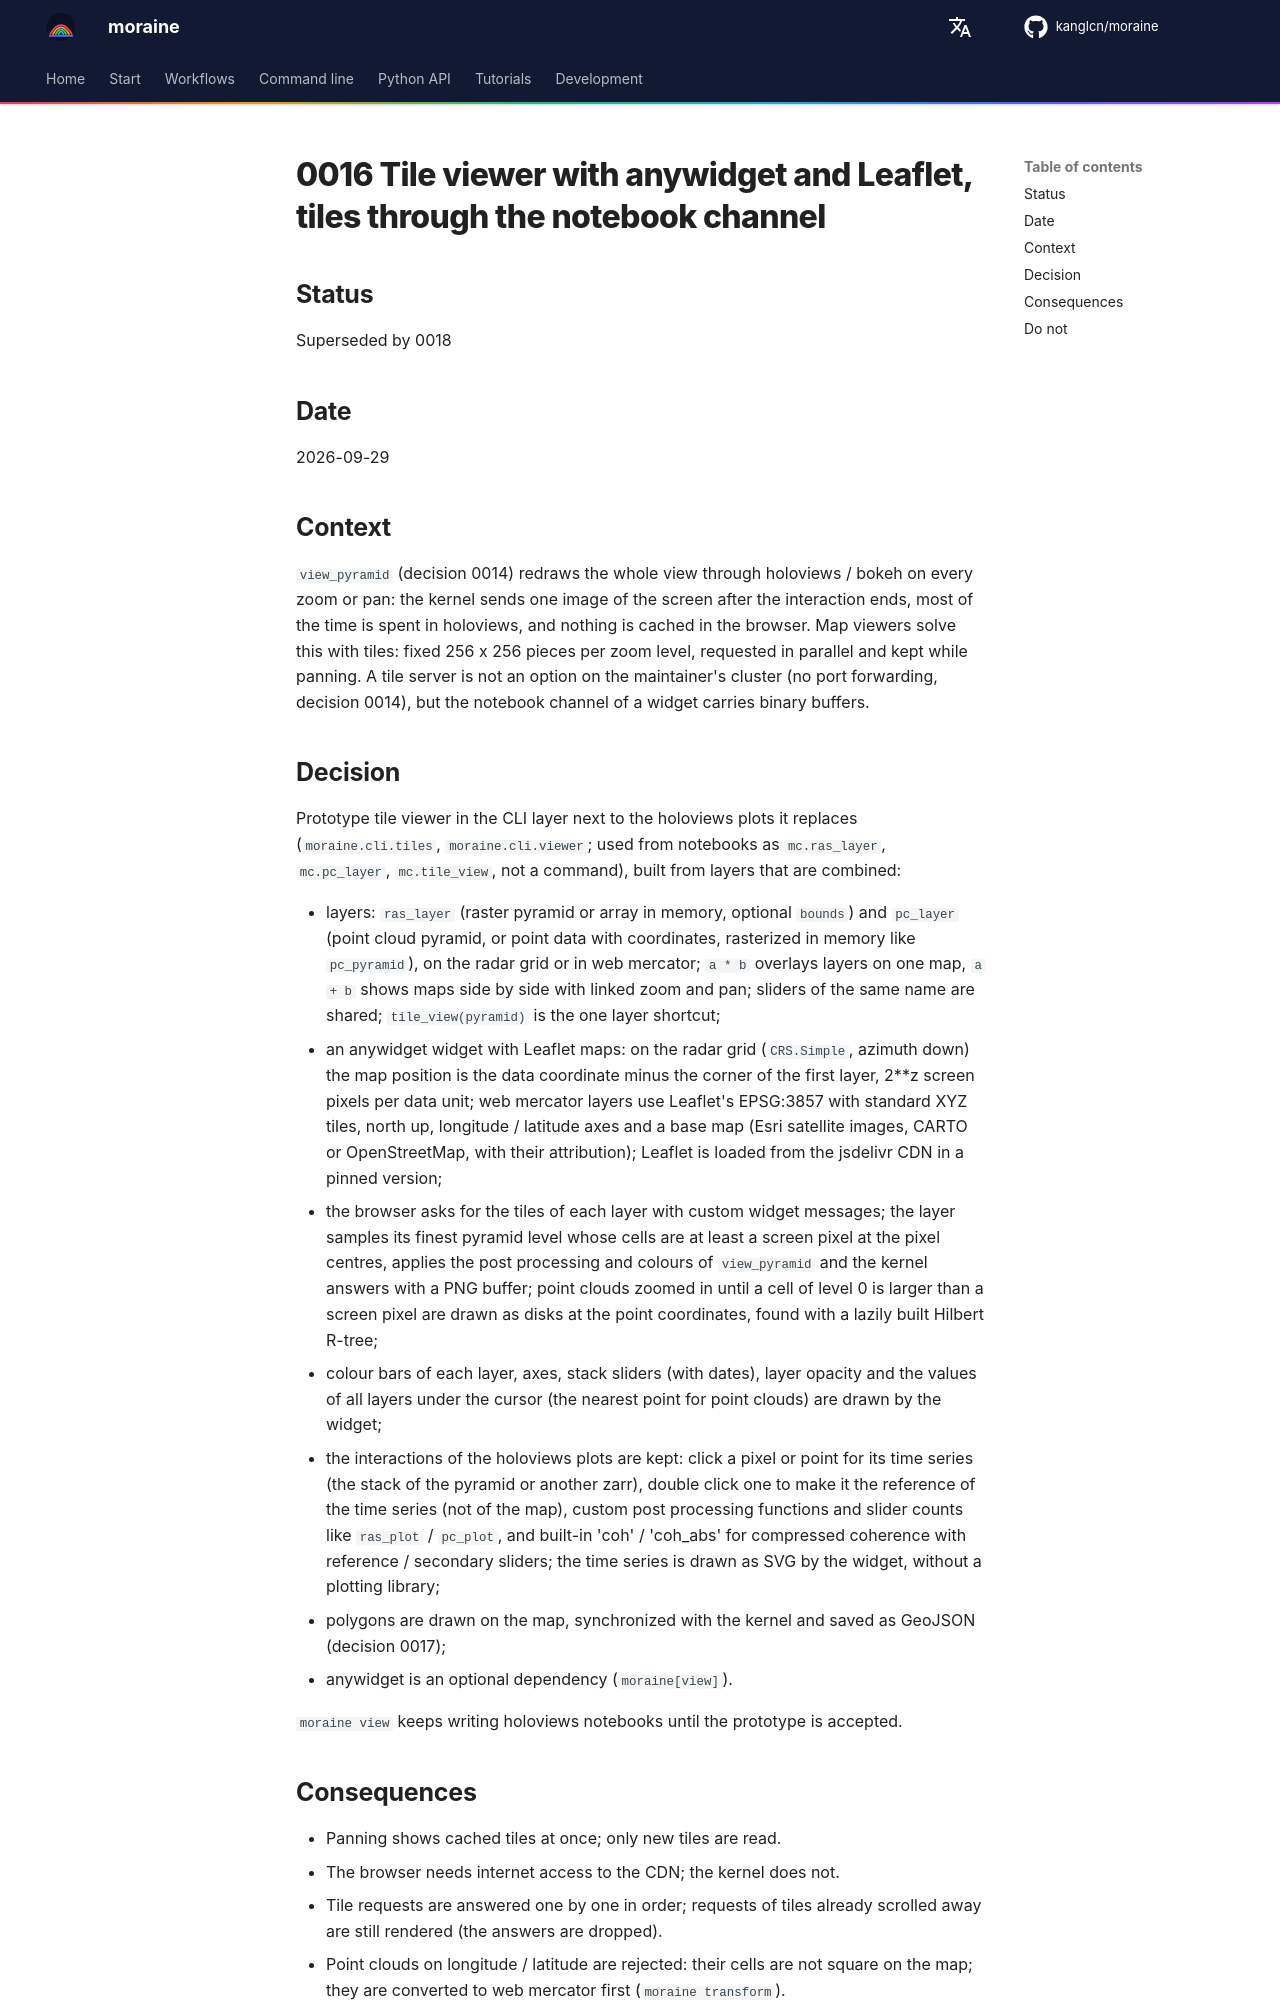

repository: kanglcn/moraine · page: decisions/0016-tile-viewer-anywidget-leaflet/index.html · generator: mkdocs

# 0016 Tile viewer with anywidget and Leaflet, tiles through the notebook channel

## Status

Superseded by 0018

## Date

2026-09-29

## Context

`view_pyramid` (decision 0014) redraws the whole view through holoviews / bokeh on every zoom or pan:
the kernel sends one image of the screen after the interaction ends, most of the time is spent in
holoviews, and nothing is cached in the browser. Map viewers solve this with tiles: fixed 256 x 256
pieces per zoom level, requested in parallel and kept while panning. A tile server is not an option on
the maintainer's cluster (no port forwarding, decision 0014), but the notebook channel of a widget carries
binary buffers.

## Decision

Prototype tile viewer in the CLI layer next to the holoviews plots it replaces (`moraine.cli.tiles`,
`moraine.cli.viewer`; used from notebooks as `mc.ras_layer`, `mc.pc_layer`, `mc.tile_view`, not a command),
built from layers that are combined:

- layers: `ras_layer` (raster pyramid or array in memory, optional `bounds`) and `pc_layer` (point cloud
  pyramid, or point data with coordinates, rasterized in memory like `pc_pyramid`), on the radar grid or in
  web mercator; ``a * b`` overlays layers on one map, ``a + b`` shows maps side by side with linked zoom
  and pan; sliders of the same name are shared; `tile_view(pyramid)` is the one layer shortcut;
- an anywidget widget with Leaflet maps: on the radar grid (`CRS.Simple`, azimuth down) the map position
  is the data coordinate minus the corner of the first layer, 2**z screen pixels per data unit; web
  mercator layers use Leaflet's EPSG:3857 with standard XYZ tiles, north up, longitude / latitude axes and
  a base map (Esri satellite images, CARTO or OpenStreetMap, with their attribution); Leaflet is loaded
  from the jsdelivr CDN in a pinned version;
- the browser asks for the tiles of each layer with custom widget messages; the layer samples its finest
  pyramid level whose cells are at least a screen pixel at the pixel centres, applies the post processing
  and colours of `view_pyramid` and the kernel answers with a PNG buffer; point clouds zoomed in until a
  cell of level 0 is larger than a screen pixel are drawn as disks at the point coordinates, found with a
  lazily built Hilbert R-tree;
- colour bars of each layer, axes, stack sliders (with dates), layer opacity and the values of all layers
  under the cursor (the nearest point for point clouds) are drawn by the widget;
- the interactions of the holoviews plots are kept: click a pixel or point for its time series (the
  stack of the pyramid or another zarr), double click one to make it the reference of the time series
  (not of the map), custom post processing functions and slider counts like `ras_plot` / `pc_plot`,
  and built-in 'coh' / 'coh_abs' for compressed coherence with reference / secondary sliders; the time
  series is drawn as SVG by the widget, without a plotting library;
- polygons are drawn on the map, synchronized with the kernel and saved as GeoJSON (decision 0017);
- anywidget is an optional dependency (`moraine[view]`).

`moraine view` keeps writing holoviews notebooks until the prototype is accepted.
